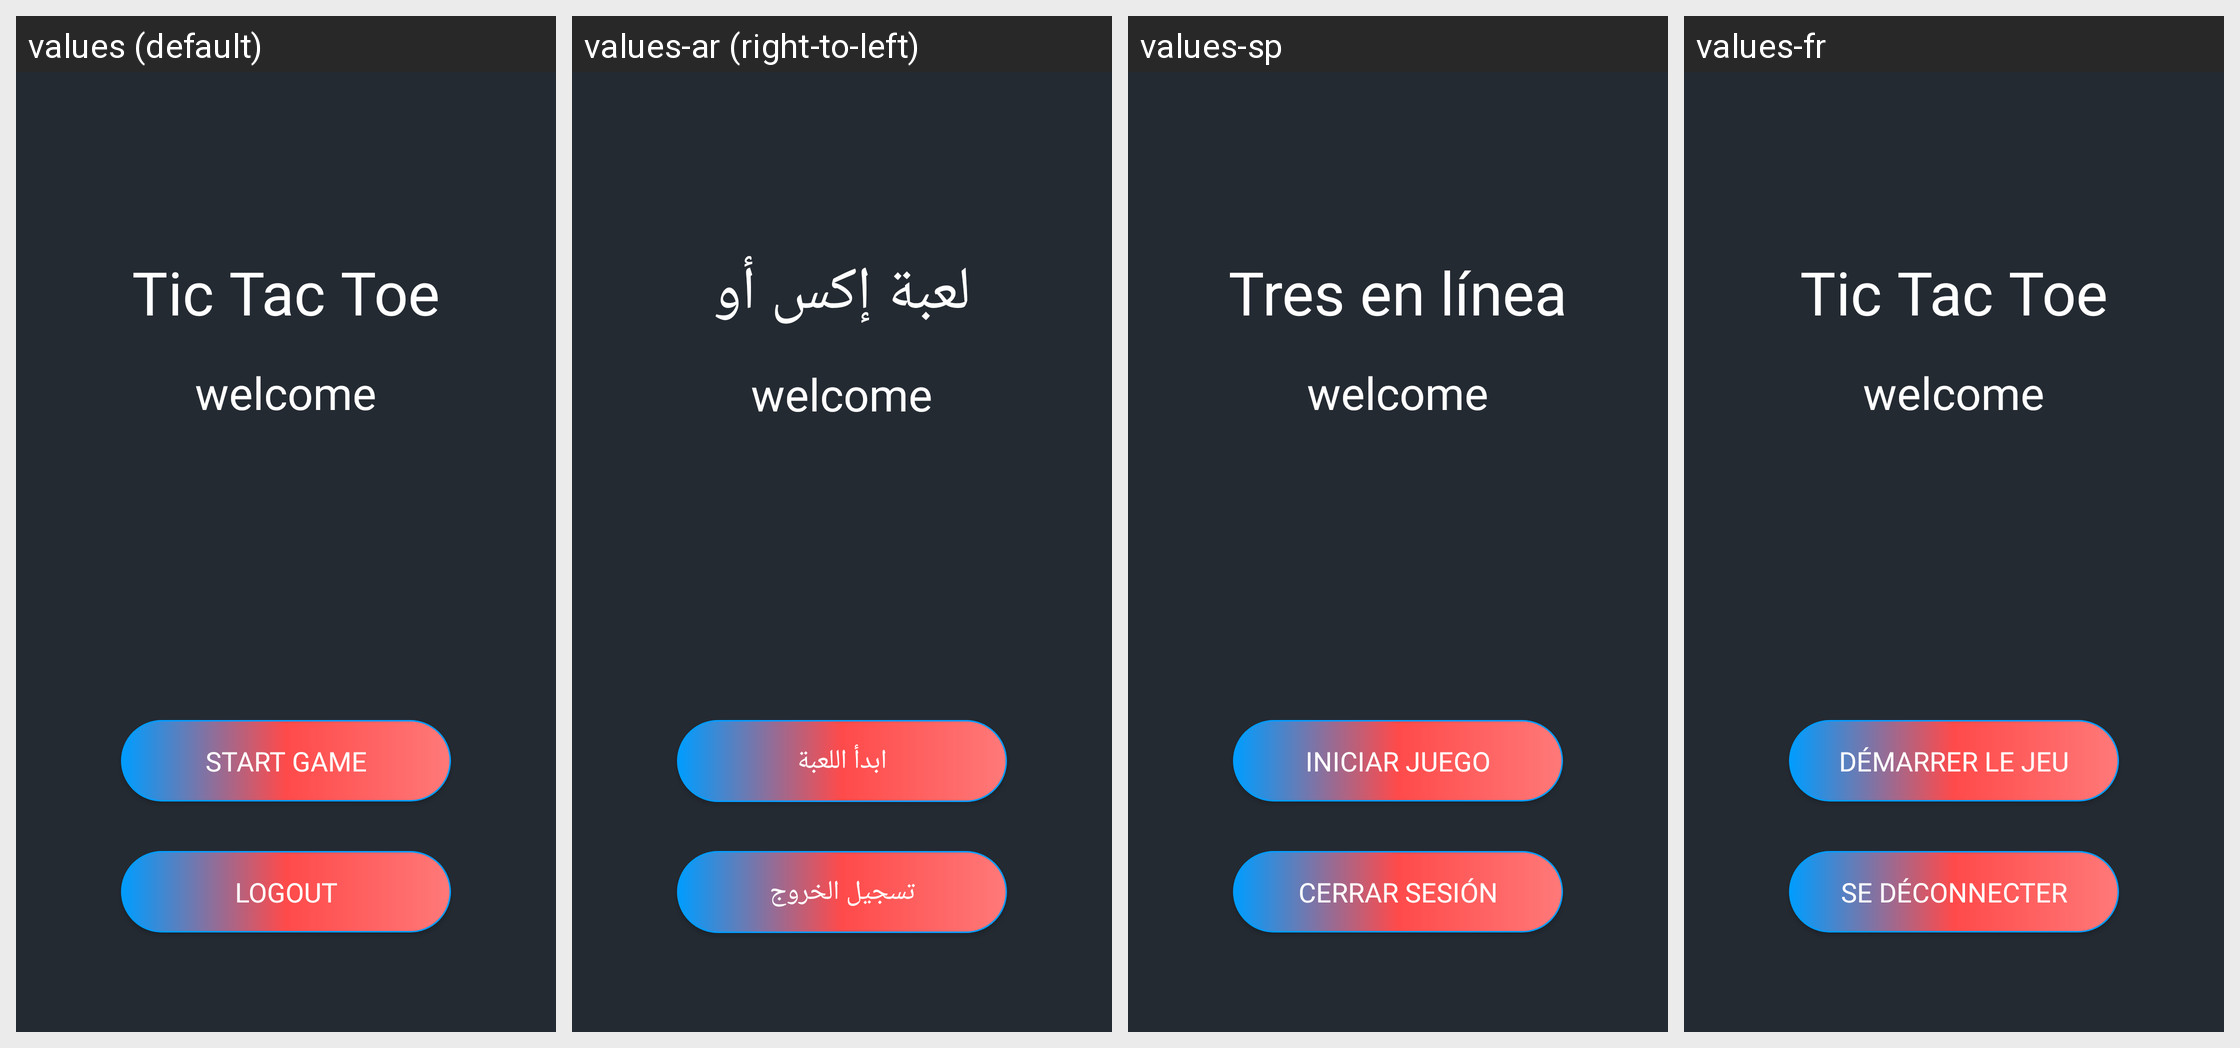

Here is an Android app screen in its default locale and in the app's own translations. Write out the translated-string differences for the strings that appear on this screen.
Android screen res/layout/activity_main.xml rendered under 4 locales, left to right: values (default), values-ar (right-to-left), values-sp, values-fr. Device: Nexus 5 (rendered at 1080×1920; each locale shown at half size, 540×960, under a caption strip naming it); theme Theme.TicTacToe.
Other locales in the repository, not shown: values-de, values-en.
Strings drawn on this screen, with the default value and each locale's value (text and hints the layout hard-codes, and strings that could not be matched under every locale, appear in the picture but are not listed):

tic_tac_toe
  values: Tic Tac Toe
  values-ar: لعبة إكس أو
  values-sp: Tres en línea
  values-fr: Tic Tac Toe

start_game
  values: Start Game
  values-ar: ابدأ اللعبة
  values-sp: Iniciar juego
  values-fr: Démarrer le jeu

logout
  values: Logout
  values-ar: تسجيل الخروج
  values-sp: Cerrar sesión
  values-fr: Se déconnecter
